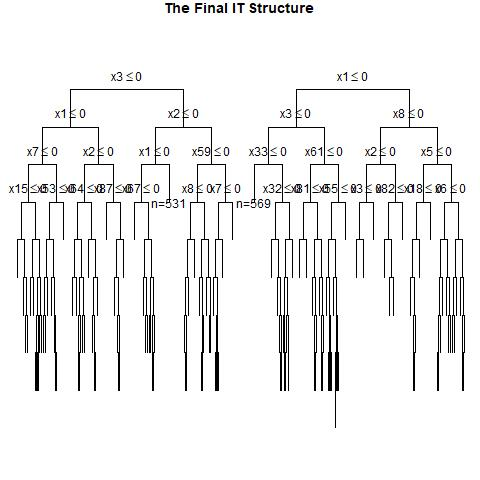

Source data for this figure (header and first rows):
, x1, x2, x3, x4, x5, x6, x7, x8, x9, x10, x11, x12, x13, x14, x15, x16, x17, x18, x19, x20, x21, x22, x23
1, 1, 0, 0, 0, 0, 1, 1, 0, 0, 1, 1, 1, 1, 1, 1, 1, 1, 0, 0, 1, 0, 0, 0
2, 1, 1, 0, 0, 1, 0, 0, 1, 0, 1, 1, 0, 0, 1, 1, 0, 1, 0, 0, 1, 1, 1, 0
3, 1, 0, 0, 0, 0, 1, 0, 1, 1, 1, 0, 0, 1, 0, 1, 0, 0, 1, 1, 1, 1, 1, 1
4, 1, 0, 0, 0, 1, 1, 0, 0, 0, 1, 0, 0, 0, 1, 0, 0, 1, 1, 1, 1, 1, 1, 1
5, 0, 1, 0, 0, 1, 1, 0, 1, 0, 1, 1, 1, 0, 0, 0, 0, 1, 1, 1, 0, 1, 1, 1
6, 0, 0, 0, 1, 0, 0, 1, 0, 1, 0, 0, 0, 1, 1, 1, 1, 1, 1, 0, 0, 0, 1, 1
7, 0, 0, 0, 1, 1, 0, 1, 1, 1, 1, 1, 1, 1, 1, 0, 0, 1, 1, 0, 1, 1, 1, 0
8, 1, 0, 1, 1, 0, 1, 1, 1, 1, 1, 1, 1, 0, 1, 1, 1, 0, 1, 0, 1, 0, 0, 1
9, 1, 0, 1, 0, 0, 1, 0, 1, 0, 0, 1, 0, 1, 1, 1, 0, 0, 1, 1, 0, 0, 1, 1
10, 1, 0, 0, 1, 1, 1, 1, 0, 1, 0, 0, 0, 1, 1, 1, 1, 1, 1, 1, 1, 0, 0, 0
11, 0, 1, 0, 1, 1, 0, 1, 0, 0, 1, 0, 1, 0, 1, 1, 1, 1, 1, 0, 1, 0, 0, 1
12, 1, 1, 1, 0, 1, 1, 0, 0, 1, 1, 0, 0, 1, 1, 0, 1, 0, 1, 0, 0, 0, 1, 0
13, 0, 1, 0, 0, 1, 1, 0, 0, 1, 0, 1, 1, 0, 0, 1, 0, 1, 0, 1, 1, 1, 1, 0
14, 0, 0, 1, 0, 1, 1, 0, 1, 0, 0, 1, 0, 0, 0, 0, 1, 0, 0, 0, 1, 1, 1, 0
15, 0, 0, 1, 0, 0, 0, 0, 1, 0, 0, 1, 1, 0, 1, 0, 1, 0, 0, 1, 1, 0, 0, 1
16, 1, 0, 1, 1, 1, 1, 0, 0, 1, 0, 0, 0, 1, 1, 0, 0, 0, 0, 0, 1, 0, 0, 1
17, 0, 0, 0, 0, 0, 1, 0, 0, 1, 0, 1, 1, 0, 0, 0, 0, 0, 1, 1, 1, 0, 0, 0
18, 1, 0, 1, 0, 0, 0, 1, 1, 1, 0, 0, 1, 0, 1, 1, 1, 0, 0, 1, 0, 1, 1, 0
19, 0, 1, 0, 1, 0, 0, 0, 1, 0, 0, 0, 1, 0, 1, 0, 0, 1, 0, 0, 1, 1, 0, 0
20, 0, 0, 1, 1, 1, 1, 0, 0, 0, 1, 1, 0, 0, 0, 0, 0, 1, 0, 0, 1, 1, 0, 0
21, 0, 1, 0, 0, 0, 0, 0, 0, 1, 1, 0, 1, 1, 0, 0, 0, 1, 1, 0, 1, 1, 1, 1
22, 1, 1, 1, 0, 0, 0, 0, 1, 0, 0, 0, 1, 1, 0, 0, 0, 0, 0, 0, 1, 1, 0, 1
23, 0, 0, 0, 1, 0, 0, 1, 1, 1, 0, 0, 0, 0, 1, 0, 0, 1, 1, 0, 1, 0, 0, 1
24, 0, 1, 1, 1, 0, 1, 0, 1, 0, 1, 1, 1, 0, 1, 1, 1, 1, 0, 1, 0, 0, 1, 1
25, 1, 0, 1, 0, 0, 0, 0, 0, 1, 0, 1, 0, 1, 1, 0, 1, 0, 1, 0, 1, 1, 0, 1
26, 0, 1, 1, 0, 0, 0, 1, 0, 0, 0, 1, 0, 0, 1, 1, 0, 0, 1, 1, 0, 0, 0, 1
27, 1, 0, 1, 1, 1, 1, 1, 1, 0, 1, 1, 1, 0, 0, 0, 1, 0, 1, 0, 1, 0, 0, 0
28, 1, 1, 1, 1, 0, 0, 0, 1, 1, 0, 0, 1, 1, 0, 0, 0, 1, 1, 1, 1, 0, 1, 0
29, 0, 1, 0, 0, 1, 0, 0, 1, 0, 0, 1, 0, 1, 0, 0, 0, 1, 1, 0, 0, 1, 1, 1
30, 0, 0, 0, 1, 0, 0, 1, 1, 0, 0, 0, 1, 0, 1, 1, 1, 0, 1, 0, 0, 1, 0, 0
31, 0, 1, 0, 0, 1, 0, 1, 1, 0, 0, 1, 0, 0, 1, 0, 1, 1, 0, 0, 1, 0, 1, 0
32, 1, 1, 0, 1, 1, 1, 1, 1, 0, 1, 0, 1, 1, 0, 0, 1, 0, 0, 1, 0, 0, 0, 0
33, 0, 0, 0, 1, 1, 0, 1, 0, 0, 1, 1, 1, 1, 1, 0, 0, 0, 0, 0, 1, 1, 0, 0
34, 1, 0, 0, 0, 1, 0, 1, 1, 1, 0, 1, 1, 0, 0, 0, 1, 0, 0, 0, 1, 1, 0, 0
35, 0, 1, 0, 1, 0, 1, 0, 1, 0, 0, 0, 0, 1, 0, 0, 1, 1, 1, 0, 0, 1, 1, 1
36, 1, 1, 0, 0, 1, 0, 1, 1, 1, 1, 1, 1, 0, 0, 1, 0, 1, 1, 0, 0, 1, 0, 0
37, 1, 0, 0, 0, 1, 1, 0, 1, 1, 1, 1, 1, 0, 0, 0, 1, 0, 1, 0, 1, 0, 0, 0
38, 1, 0, 0, 0, 1, 1, 1, 0, 1, 1, 1, 0, 1, 1, 1, 0, 0, 0, 0, 0, 1, 1, 1
39, 0, 0, 0, 1, 1, 1, 1, 0, 1, 0, 1, 1, 0, 0, 0, 1, 0, 0, 0, 1, 0, 0, 1
40, 1, 1, 1, 1, 0, 0, 0, 1, 0, 1, 1, 1, 0, 0, 1, 1, 1, 1, 1, 0, 0, 1, 0
41, 0, 0, 0, 0, 1, 0, 1, 1, 1, 1, 0, 0, 0, 0, 0, 0, 0, 0, 0, 0, 1, 1, 0
42, 1, 1, 1, 1, 0, 0, 0, 1, 0, 0, 1, 0, 0, 0, 0, 0, 0, 1, 0, 1, 1, 1, 1
43, 0, 0, 1, 0, 1, 1, 1, 0, 0, 1, 1, 1, 0, 0, 0, 0, 0, 1, 0, 0, 1, 1, 1
44, 1, 0, 1, 1, 1, 1, 1, 1, 1, 1, 0, 1, 1, 0, 0, 0, 1, 0, 0, 0, 0, 1, 1
45, 0, 0, 0, 0, 0, 1, 1, 1, 0, 1, 0, 0, 1, 1, 1, 1, 1, 0, 1, 1, 0, 0, 1
46, 1, 1, 0, 0, 0, 1, 0, 1, 1, 0, 1, 0, 0, 1, 1, 0, 0, 1, 0, 1, 0, 0, 0
47, 0, 1, 1, 0, 1, 0, 0, 0, 1, 1, 1, 1, 1, 0, 1, 0, 0, 0, 1, 0, 0, 1, 0
48, 1, 0, 1, 1, 0, 0, 1, 0, 1, 0, 0, 1, 0, 1, 0, 1, 0, 0, 1, 1, 0, 0, 1
49, 1, 1, 0, 1, 0, 1, 1, 0, 0, 0, 0, 0, 0, 0, 0, 1, 0, 0, 1, 1, 1, 1, 0
50, 1, 1, 1, 0, 1, 1, 1, 1, 0, 0, 1, 0, 0, 0, 1, 1, 0, 1, 0, 1, 0, 1, 1
51, 1, 0, 1, 0, 1, 0, 0, 1, 0, 1, 0, 0, 1, 1, 0, 0, 1, 0, 1, 0, 0, 0, 1
52, 0, 1, 0, 0, 1, 0, 1, 0, 1, 1, 0, 1, 1, 0, 0, 0, 0, 0, 0, 0, 1, 0, 1
53, 1, 0, 1, 0, 0, 1, 0, 0, 1, 1, 0, 0, 1, 1, 1, 0, 1, 1, 1, 1, 1, 0, 1
54, 0, 0, 0, 0, 1, 0, 1, 1, 1, 1, 1, 1, 0, 0, 1, 1, 0, 1, 0, 0, 0, 1, 1
55, 0, 1, 1, 0, 1, 0, 1, 0, 0, 0, 1, 1, 0, 0, 1, 0, 0, 0, 0, 1, 1, 1, 0
56, 0, 0, 1, 1, 1, 1, 1, 1, 1, 1, 0, 1, 0, 1, 1, 1, 0, 0, 1, 0, 1, 1, 1
57, 1, 1, 1, 0, 1, 1, 1, 0, 1, 0, 0, 1, 0, 0, 0, 1, 1, 1, 1, 1, 0, 1, 1
58, 0, 0, 0, 0, 1, 0, 1, 1, 1, 0, 1, 0, 0, 1, 1, 0, 0, 0, 1, 1, 1, 0, 1
59, 1, 0, 1, 0, 1, 0, 1, 0, 0, 0, 0, 0, 0, 0, 0, 0, 1, 0, 1, 1, 0, 1, 1
60, 1, 0, 1, 0, 1, 0, 1, 0, 1, 1, 1, 1, 0, 1, 0, 0, 1, 1, 1, 0, 1, 1, 1
... 940 more rows
